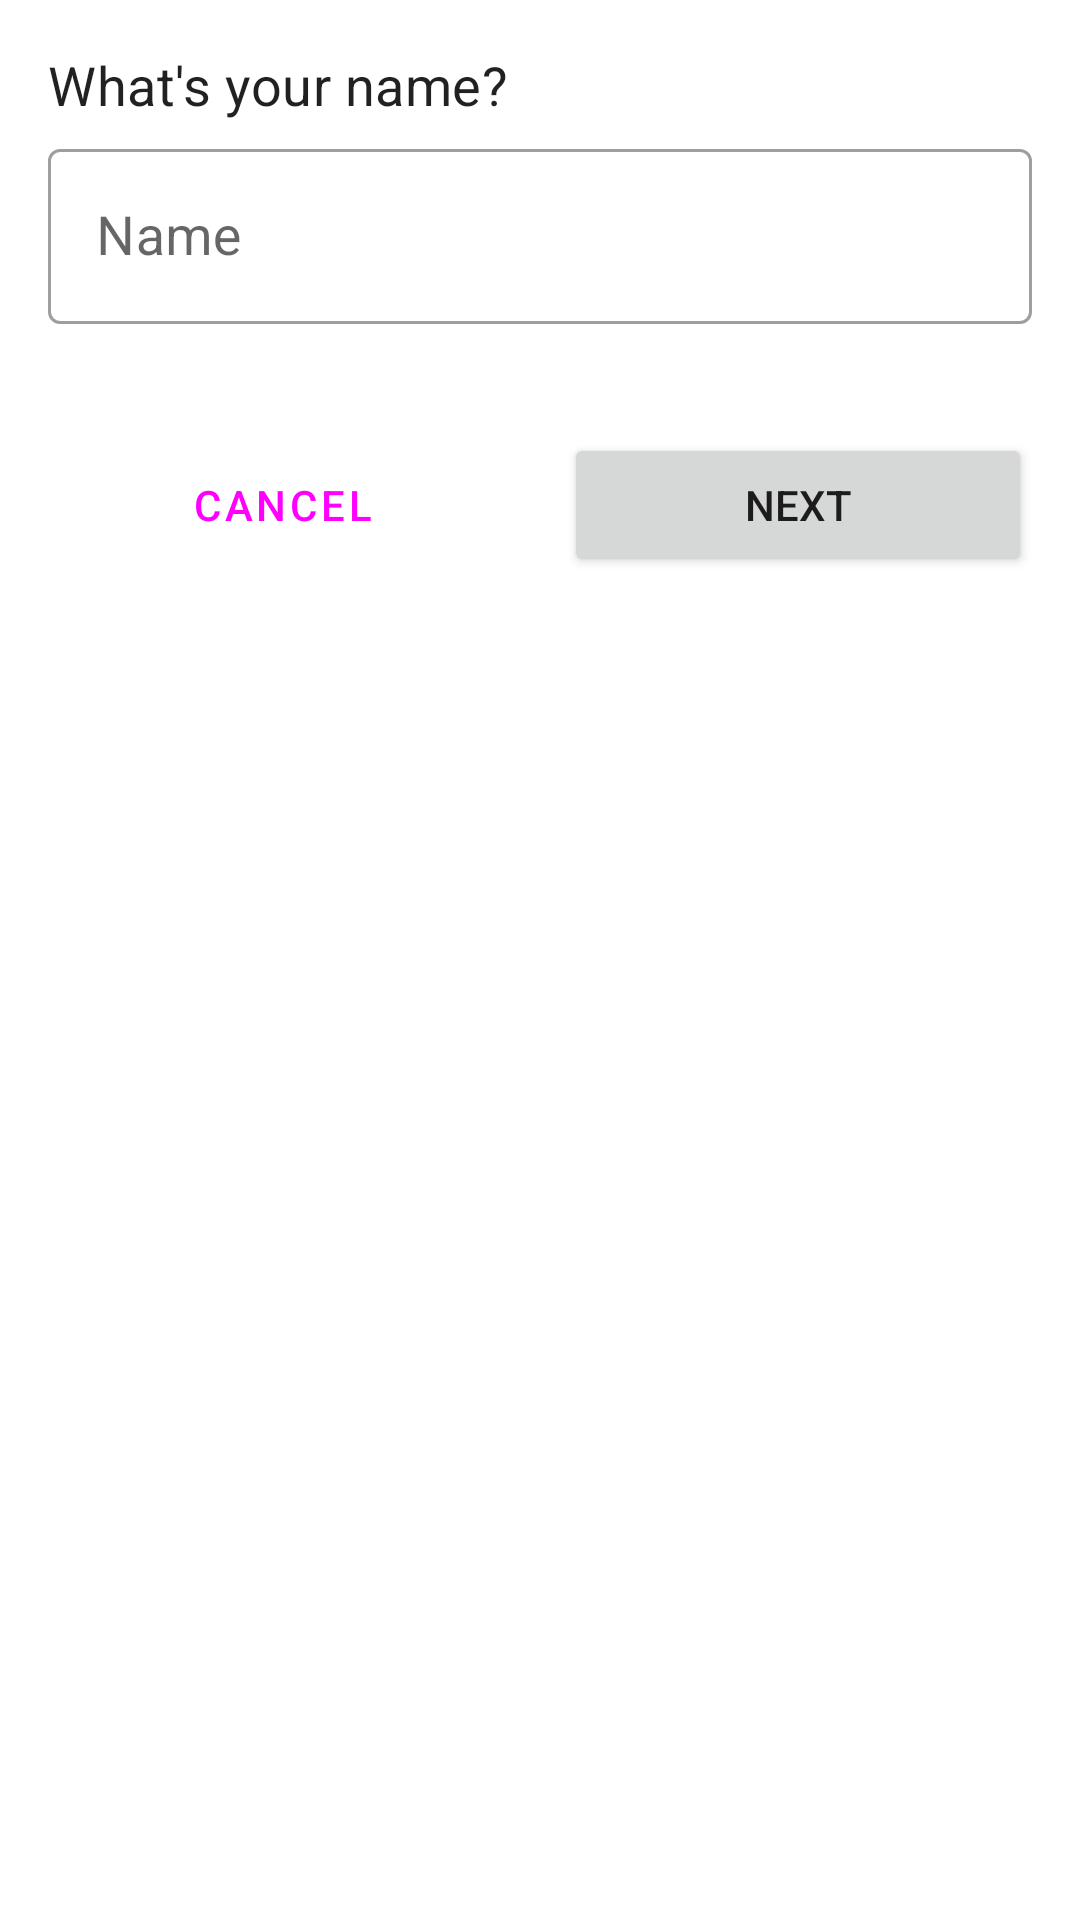

Write the Android layout XML for this screen, with the resource values it uses.
<!-- AndroidManifest.xml: application theme Theme.OrderCupcake -->
<!-- res/layout/fragment_name.xml -->
<?xml version="1.0" encoding="utf-8"?>
<layout xmlns:android="http://schemas.android.com/apk/res/android"
    xmlns:tools="http://schemas.android.com/tools"
    xmlns:app="http://schemas.android.com/apk/res-auto"
    tools:context=".NameFragment">

    <data>
        <variable
            name="viewModel"
            type="com.example.cupcakeorderappvm.model.OrderViewModel" />
        <variable
            name="fragmentName"
            type="com.example.cupcakeorderappvm.NameFragment" />
    </data>

    <ScrollView
        android:layout_width="match_parent"
        android:layout_height="match_parent">
        
        <LinearLayout
            android:layout_width="match_parent"
            android:layout_height="wrap_content"
            android:orientation="vertical"
            android:padding="16dp">

            <TextView
                style="@style/Widget.OrderCupcake.TextView"
                android:layout_width="wrap_content"
                android:layout_height="wrap_content"
                android:text="@string/your_name"
                android:layout_marginBottom="4dp"/>
            
            <com.google.android.material.textfield.TextInputLayout
                android:id="@+id/text_input_layout_name"
                style="?attr/textInputOutlinedStyle"
                android:layout_width="match_parent"
                android:layout_height="match_parent"
                android:hint="@string/name"
                app:errorEnabled="true">

                <com.google.android.material.textfield.TextInputEditText
                    android:id="@+id/text_input_edit_text_name"
                    android:layout_width="match_parent"
                    android:layout_height="wrap_content"
                    android:inputType="text"
                    android:maxLength="32"/>

            </com.google.android.material.textfield.TextInputLayout>
            
            <LinearLayout
                android:layout_width="match_parent"
                android:layout_height="wrap_content"
                android:orientation="horizontal"
                android:layout_marginTop="16dp">

                <Button
                    android:id="@+id/cancel_button"
                    style="?attr/materialButtonOutlinedStyle"
                    android:layout_width="0dp"
                    android:layout_height="wrap_content"
                    android:layout_weight="1"
                    android:text="@string/cancel"
                     android:onClick="@{() -> fragmentName.cancelOrder()}"/>

                <View
                    android:layout_width="16dp"
                    android:layout_height="0dp"/>

                <Button
                    android:id="@+id/next_button"
                    android:layout_width="0dp"
                    android:layout_height="wrap_content"
                    android:layout_weight="1"
                    android:text="@string/next"
                    android:onClick="@{() -> fragmentName.goToNextScreen()}"/>

            </LinearLayout>
            
        </LinearLayout>
        
    </ScrollView>

</layout>
<!-- resources referenced by this layout -->
<resources>
  <string name="cancel">Cancel</string>
  <string name="name">Name</string>
  <string name="next">Next</string>
  <string name="your_name">What\'s your name?</string>
  <style name="Widget.OrderCupcake.TextView" parent="Widget.MaterialComponents.TextView">
          <item name="android:textAppearance">?attr/textAppearanceSubtitle1</item>
      </style>
  <style name="Theme.OrderCupcake" parent="Theme.MaterialComponents.DayNight.DarkActionBar">
  
          <item name="colorPrimary">@color/pink_600</item>
          <item name="colorPrimaryVariant">@color/pink_950</item>
          <item name="colorOnPrimary">@color/white</item>
  
          <item name="colorSecondary">@color/purple_400</item>
          <item name="colorSecondaryVariant">@color/purple_700</item>
          <item name="colorOnSecondary">@color/black</item>
  
          <item name="android:statusBarColor">?attr/colorPrimaryVariant</item>
  
          <item name="radioButtonStyle">@style/Widget.OrderCupcake.CompoundButton.RadioButton</item>
  
          <item name="textAppearanceSubtitle1">@style/TextAppearance.Cupcake.Subtitle1</item>
      </style>
  <style name="Widget.OrderCupcake.CompoundButton.RadioButton" parent="Widget.MaterialComponents.CompoundButton.RadioButton">
          <item name="android:paddingEnd">@dimen/radio_button_padding</item>
          <item name="android:paddingStart">@dimen/radio_button_padding</item>
          <item name="android:textAppearance">?attr/textAppearanceBody1</item>
      </style>
  <style name="TextAppearance.Cupcake.Subtitle1" parent="TextAppearance.MaterialComponents.Subtitle1">
          <item name="android:textSize">18sp</item>
      </style>
  <!-- not gathered from this repository: default colours our renderer supplied (Android Studio template values) -->
  <color name="purple_700">#FF3700B3</color>
  <color name="black">#FF000000</color>
  <color name="white">#FFFFFFFF</color>
</resources>
